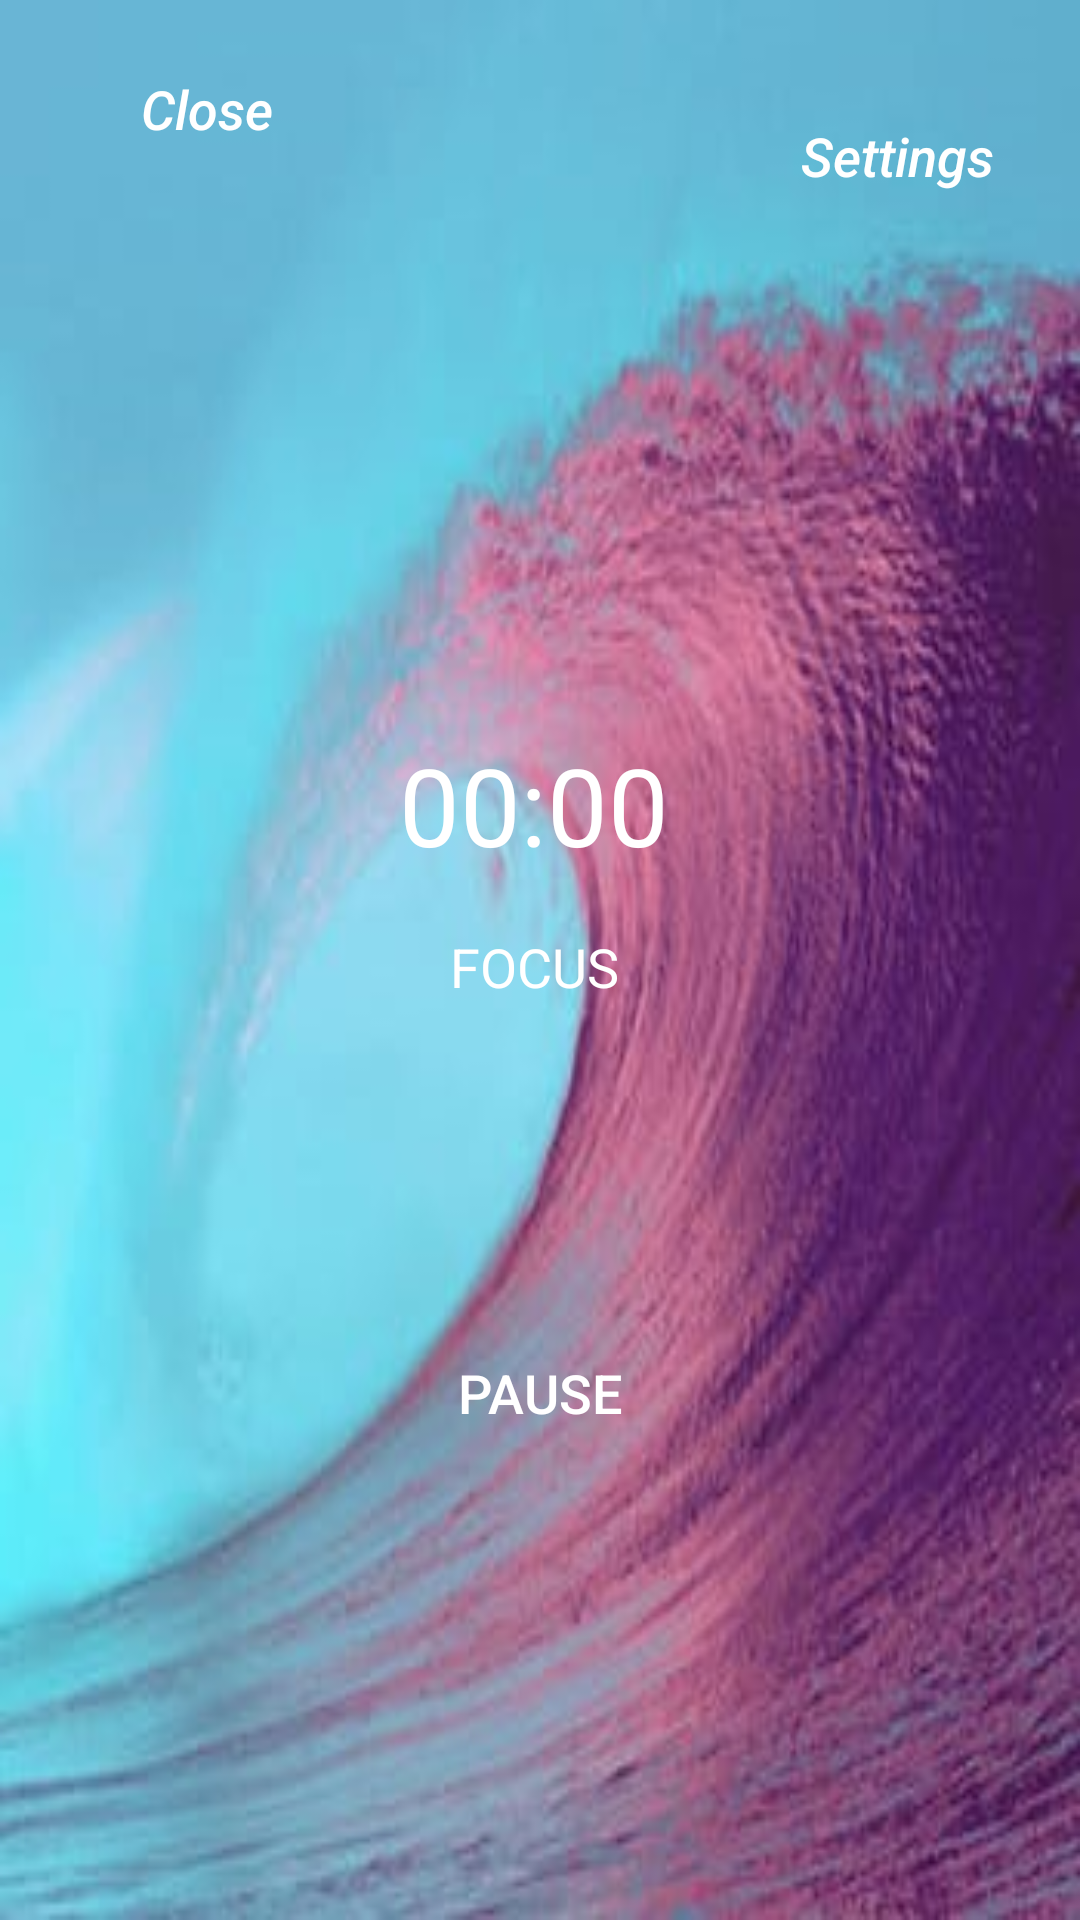

Here is an Android app screen rendered from its layout file. Give the layout XML and the strings, colors and styles it references.
<!-- AndroidManifest.xml: application theme AppTheme -->
<!-- res/layout/activity_start2.xml -->
<?xml version="1.0" encoding="utf-8"?>
<android.support.constraint.ConstraintLayout xmlns:android="http://schemas.android.com/apk/res/android"
    xmlns:app="http://schemas.android.com/apk/res-auto"
    xmlns:tools="http://schemas.android.com/tools"
    android:layout_width="match_parent"
    android:layout_height="match_parent"
    android:background="@drawable/wave5"
    tools:context=".Start2">

    <TextView
        android:id="@+id/timeText2"
        android:layout_width="95dp"
        android:layout_height="50dp"
        android:layout_marginBottom="8dp"
        android:layout_marginEnd="8dp"
        android:layout_marginLeft="8dp"
        android:layout_marginRight="8dp"
        android:layout_marginStart="8dp"
        android:layout_marginTop="8dp"
        android:text="00:00"
        android:textColor="@android:color/background_light"
        android:textSize="36sp"
        app:layout_constraintBottom_toBottomOf="parent"
        app:layout_constraintEnd_toEndOf="parent"
        app:layout_constraintHorizontal_bias="0.502"
        app:layout_constraintStart_toStartOf="parent"
        app:layout_constraintTop_toTopOf="parent"
        app:layout_constraintVertical_bias="0.411" />

    <Button
        android:id="@+id/closeBtn2"
        android:layout_width="90dp"
        android:layout_height="40dp"
        android:layout_marginBottom="8dp"
        android:layout_marginEnd="140dp"
        android:layout_marginLeft="8dp"
        android:layout_marginRight="140dp"
        android:layout_marginStart="8dp"
        android:layout_marginTop="8dp"
        android:background="@android:color/transparent"
        android:text="Close"
        android:textAllCaps="false"
        android:textColor="@android:color/background_light"
        android:textSize="18sp"
        android:textStyle="italic"
        app:layout_constraintBottom_toBottomOf="parent"
        app:layout_constraintEnd_toStartOf="@+id/settingsBtn2"
        app:layout_constraintHorizontal_bias="1.0"
        app:layout_constraintStart_toStartOf="parent"
        app:layout_constraintTop_toTopOf="parent"
        app:layout_constraintVertical_bias="0.014" />

    <Button
        android:id="@+id/settingsBtn2"
        android:layout_width="90dp"
        android:layout_height="40dp"
        android:layout_marginBottom="552dp"
        android:layout_marginEnd="16dp"
        android:layout_marginRight="16dp"
        android:layout_marginTop="16dp"
        android:background="@android:color/transparent"
        android:text="Settings"
        android:textAllCaps="false"
        android:textColor="@android:color/background_light"
        android:textSize="18sp"
        android:textStyle="italic"
        app:layout_constraintBottom_toBottomOf="parent"
        app:layout_constraintEnd_toEndOf="parent"
        app:layout_constraintTop_toTopOf="parent" />

    <TextView
        android:id="@+id/themeText2"
        android:layout_width="60dp"
        android:layout_height="30dp"
        android:layout_marginBottom="233dp"
        android:layout_marginEnd="8dp"
        android:layout_marginLeft="8dp"
        android:layout_marginRight="8dp"
        android:layout_marginStart="8dp"
        android:layout_marginTop="16dp"
        android:text="FOCUS"
        android:textAllCaps="true"
        android:textColor="@android:color/background_light"
        android:textSize="18sp"
        app:layout_constraintBottom_toBottomOf="parent"
        app:layout_constraintEnd_toEndOf="parent"
        app:layout_constraintStart_toStartOf="parent"
        app:layout_constraintTop_toBottomOf="@+id/timeText2"
        app:layout_constraintVertical_bias="0.0" />

    <Button
        android:id="@+id/pauseBtn2"
        android:layout_width="120dp"
        android:layout_height="50dp"
        android:layout_marginBottom="8dp"
        android:layout_marginEnd="8dp"
        android:layout_marginLeft="8dp"
        android:layout_marginRight="8dp"
        android:layout_marginStart="8dp"
        android:layout_marginTop="8dp"
        android:background="@android:color/transparent"
        android:text="PAUSE"
        android:textColor="@android:color/background_light"
        android:textSize="18sp"
        app:layout_constraintBottom_toBottomOf="parent"
        app:layout_constraintEnd_toEndOf="parent"
        app:layout_constraintStart_toStartOf="parent"
        app:layout_constraintTop_toBottomOf="@+id/themeText2"
        app:layout_constraintVertical_bias="0.39" />
</android.support.constraint.ConstraintLayout>
<!-- resources referenced by this layout -->
<resources>
  <!-- drawable wave5: png bitmap (drawable, 238681 bytes) -->
  <style name="AppTheme" parent="Theme.AppCompat.Light.NoActionBar">
          
          <item name="colorPrimary">@color/colorPrimary</item>
          <item name="colorPrimaryDark">@color/colorPrimaryDark</item>
          <item name="colorAccent">@color/colorAccent</item>
      </style>
  <!-- not gathered from this repository: default colours our renderer supplied (Android Studio template values) -->
  <color name="colorPrimary">#FF6200EE</color>
  <color name="colorPrimaryDark">#FF3700B3</color>
  <color name="colorAccent">#FF03DAC5</color>
</resources>
